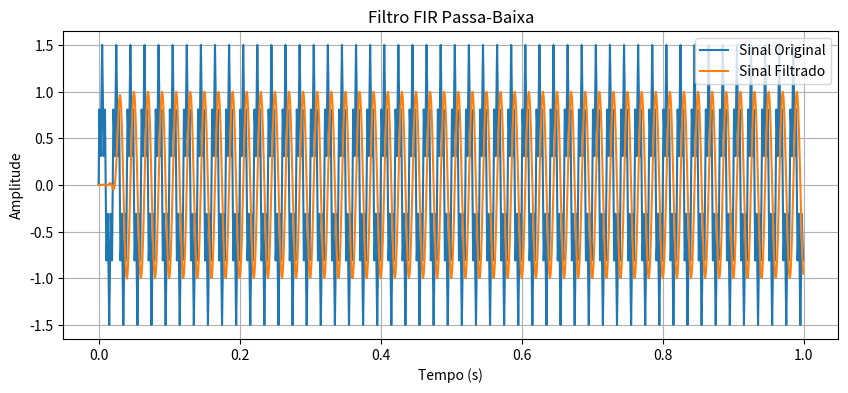

The script that saved this image: (Note: this script raises an exception after producing the figure.)
import numpy as np
import matplotlib.pyplot as plt
from scipy import signal

# Frequência de amostragem
fs = 1000

# Vetor de tempo
t = np.linspace(0, 1, fs, endpoint=False)

# Sinal composto
x = np.sin(2*np.pi*50*t) + 0.5*np.sin(2*np.pi*250*t)

# Projeto do filtro FIR passa-baixa
b = signal.firwin(51, cutoff=100, fs=fs)

# Aplicação do filtro
y = signal.lfilter(b, [1.0], x)

# Plotagem
plt.figure(figsize=(10,4))
plt.plot(t, x, label='Sinal Original')
plt.plot(t, y, label='Sinal Filtrado')
plt.legend()
plt.xlabel('Tempo (s)')
plt.ylabel('Amplitude')
plt.title('Filtro FIR Passa-Baixa')
plt.grid(True)

plt.savefig('../resultados/q1_filtro_passa_baixa.png')
plt.show()
